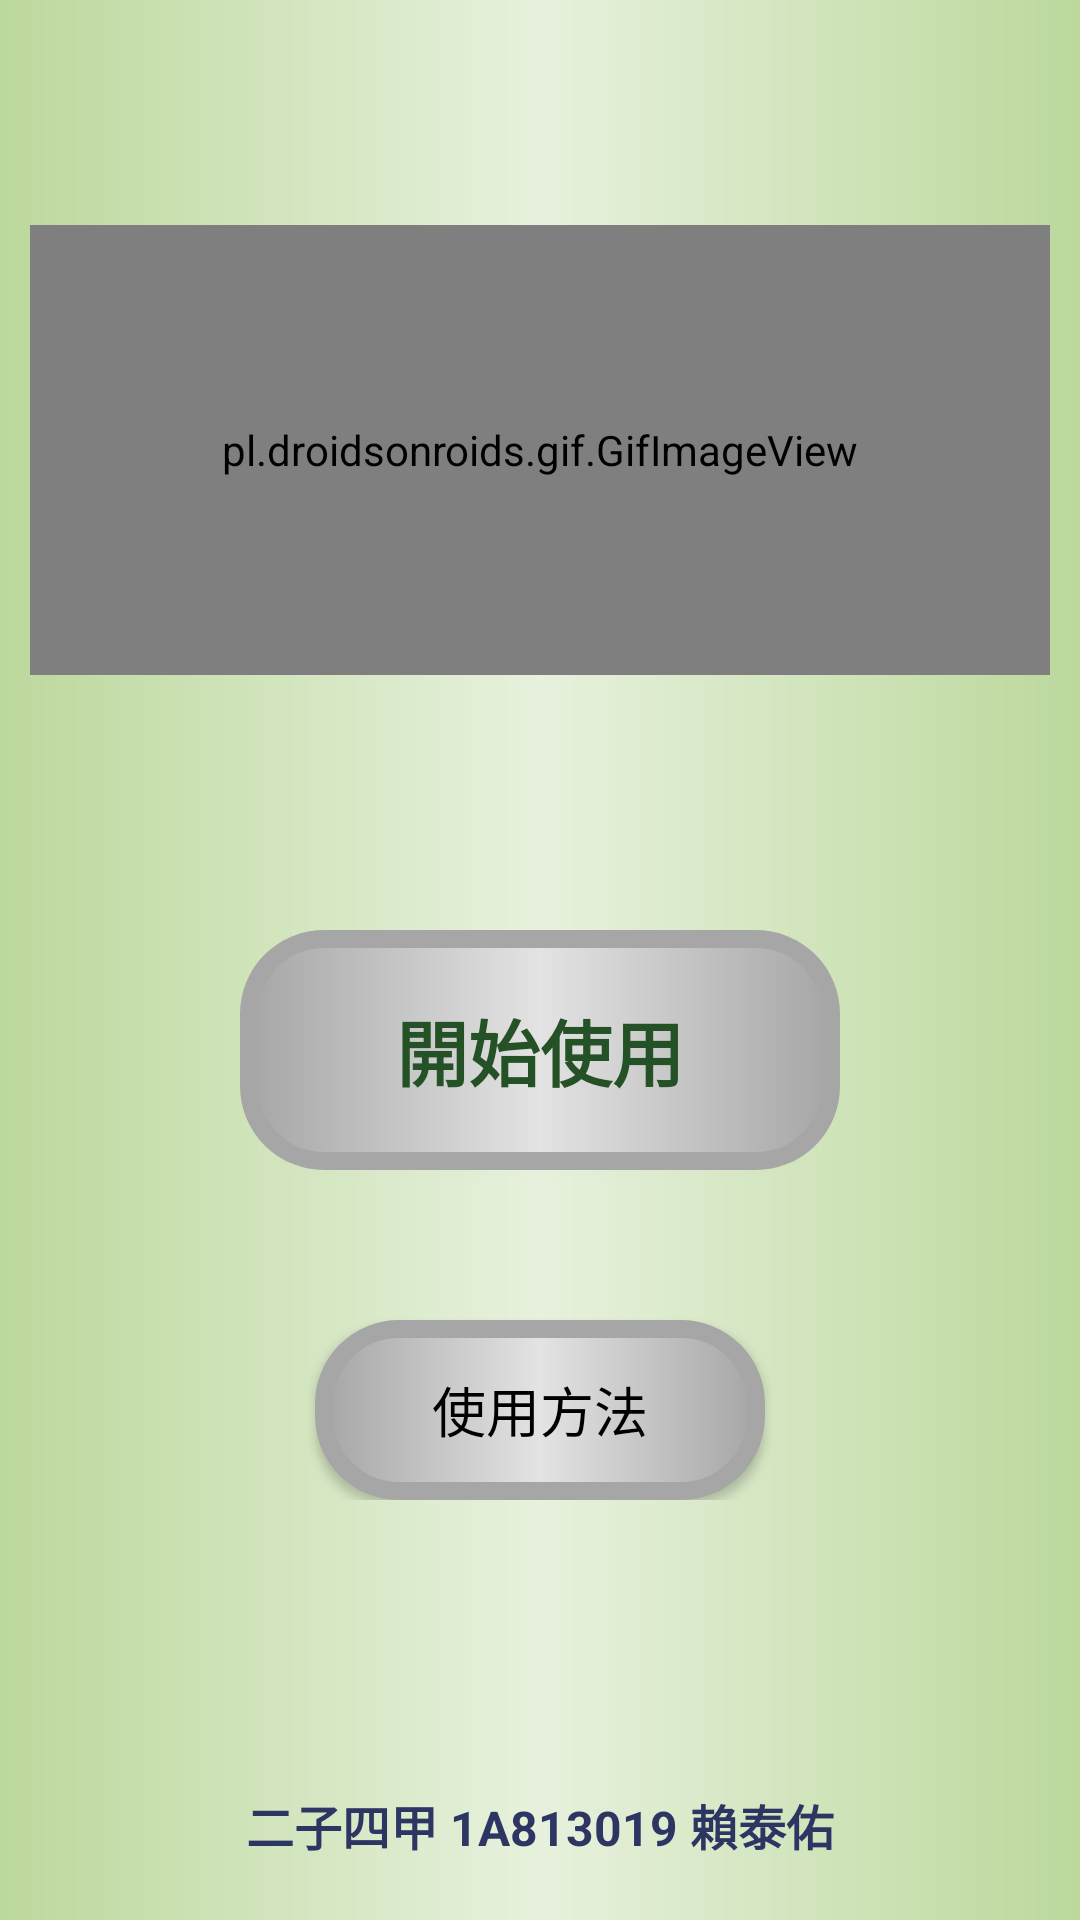

Android layout source for this screen:
<!-- AndroidManifest.xml: application theme AppTheme -->
<!-- res/layout/activity_main.xml -->
<?xml version="1.0" encoding="utf-8"?>
<androidx.constraintlayout.widget.ConstraintLayout xmlns:android="http://schemas.android.com/apk/res/android"
    xmlns:app="http://schemas.android.com/apk/res-auto"
    xmlns:tools="http://schemas.android.com/tools"
    android:layout_width="match_parent"
    android:layout_height="match_parent"
    android:fitsSystemWindows="true"
    android:background="@drawable/bg"
    tools:context=".MainActivity">

    <androidx.constraintlayout.widget.ConstraintLayout
        android:id="@+id/constraintLayout"
        android:layout_width="match_parent"
        android:layout_height="300sp"
        android:padding="10sp"
        app:layout_constraintEnd_toEndOf="parent"
        app:layout_constraintStart_toStartOf="parent"
        app:layout_constraintTop_toTopOf="parent">

        <pl.droidsonroids.gif.GifImageView
            android:id="@+id/title"
            android:layout_width="match_parent"
            android:layout_height="150sp"
            android:background="@drawable/stoke_2"
            android:padding="10sp"
            app:layout_constraintBottom_toBottomOf="parent"
            app:layout_constraintEnd_toEndOf="parent"
            app:layout_constraintHorizontal_bias="0.0"
            app:layout_constraintStart_toStartOf="parent"
            app:layout_constraintTop_toTopOf="parent"
            tools:srcCompat="@tools:sample/avatars" />

    </androidx.constraintlayout.widget.ConstraintLayout>


    <androidx.constraintlayout.widget.ConstraintLayout
        android:layout_width="match_parent"
        android:layout_height="wrap_content"
        android:layout_marginTop="10dp"
        android:orientation="vertical"
        app:layout_constraintEnd_toEndOf="parent"
        app:layout_constraintHorizontal_bias="0.0"
        app:layout_constraintStart_toStartOf="parent"
        app:layout_constraintTop_toBottomOf="@+id/constraintLayout">

        <Button
            android:id="@+id/welcome"
            android:layout_width="200sp"
            android:layout_height="80sp"
            android:onClick="goToNextPage"
            android:text="@string/begin"
            android:textSize="24sp"
            android:textStyle="bold"
            android:textColor="#245125"
            android:background="@drawable/btn_bg2"
            app:layout_constraintEnd_toEndOf="parent"
            app:layout_constraintStart_toStartOf="parent"
            app:layout_constraintTop_toTopOf="parent" />

        <Button
            android:layout_width="150sp"
            android:layout_height="60sp"
            android:layout_marginTop="50dp"
            android:text="@string/ps"
            android:textSize="18sp"
            android:textStyle="normal"
            android:textColor="#000000"
            android:background="@drawable/btn_bg2"
            android:onClick="goToTextPage"
            app:layout_constraintEnd_toEndOf="parent"
            app:layout_constraintStart_toStartOf="parent"
            app:layout_constraintTop_toBottomOf="@+id/welcome" />
    </androidx.constraintlayout.widget.ConstraintLayout>

    <TextView
        android:id="@+id/textView"
        android:layout_width="match_parent"
        android:layout_height="wrap_content"
        android:layout_marginBottom="20dp"
        android:text="@string/myInformation"
        android:textAlignment="center"
        android:textColor="#2D3663"
        android:textSize="16sp"
        android:textStyle="bold"
        app:layout_constraintBottom_toBottomOf="parent"
        app:layout_constraintEnd_toEndOf="parent"
        app:layout_constraintStart_toStartOf="parent" />

</androidx.constraintlayout.widget.ConstraintLayout>
<!-- resources referenced by this layout -->
<resources>
  <!-- drawable bg (drawable) -->
  <?xml version="1.0" encoding="utf-8"?>
  <shape xmlns:android="http://schemas.android.com/apk/res/android">
      <gradient android:startColor="#BCD89C"
          android:centerColor="#E7F1DD"
          android:endColor="#BCD89C"
          android:angle="180"/>
  
  </shape>
  <!-- drawable btn_bg2 (drawable) -->
  <?xml version="1.0" encoding="utf-8"?>
  <shape xmlns:android="http://schemas.android.com/apk/res/android">
      <gradient
          android:startColor="#A6A6A6"
          android:centerColor="#E4E3E3"
          android:endColor="#A6A6A6"
          android:angle="180"/>
      <corners android:radius="25sp"/>
      <stroke android:width="6sp"
          android:color="#A6A6A6"
          android:dashGap="0sp"
          android:dashWidth="0sp"/>
  
  </shape>
  <!-- drawable stoke_2 (drawable) -->
  <?xml version="1.0" encoding="utf-8"?>
  <shape xmlns:android="http://schemas.android.com/apk/res/android">
      <stroke android:color="#316733"
          android:width="5sp"
          android:dashWidth="0sp"
          android:dashGap="0sp"/>
      <corners android:radius="30sp"/>
      <gradient android:startColor="#DDD79D"
          android:endColor="#DDD79D"/>
  
  
  </shape>
  <string name="begin">開始使用</string>
  <string name="myInformation">二子四甲 1A813019 賴泰佑</string>
  <string name="ps">使用方法</string>
  <style name="AppTheme" parent="Theme.AppCompat.Light.DarkActionBar">
          
          <item name="colorPrimary">#1D531F</item>
          <item name="colorPrimaryDark">#3700B3</item>
          <item name="colorAccent">@color/colorAccent</item>
      </style>
  <color name="colorAccent">#03DAC5</color>
</resources>
